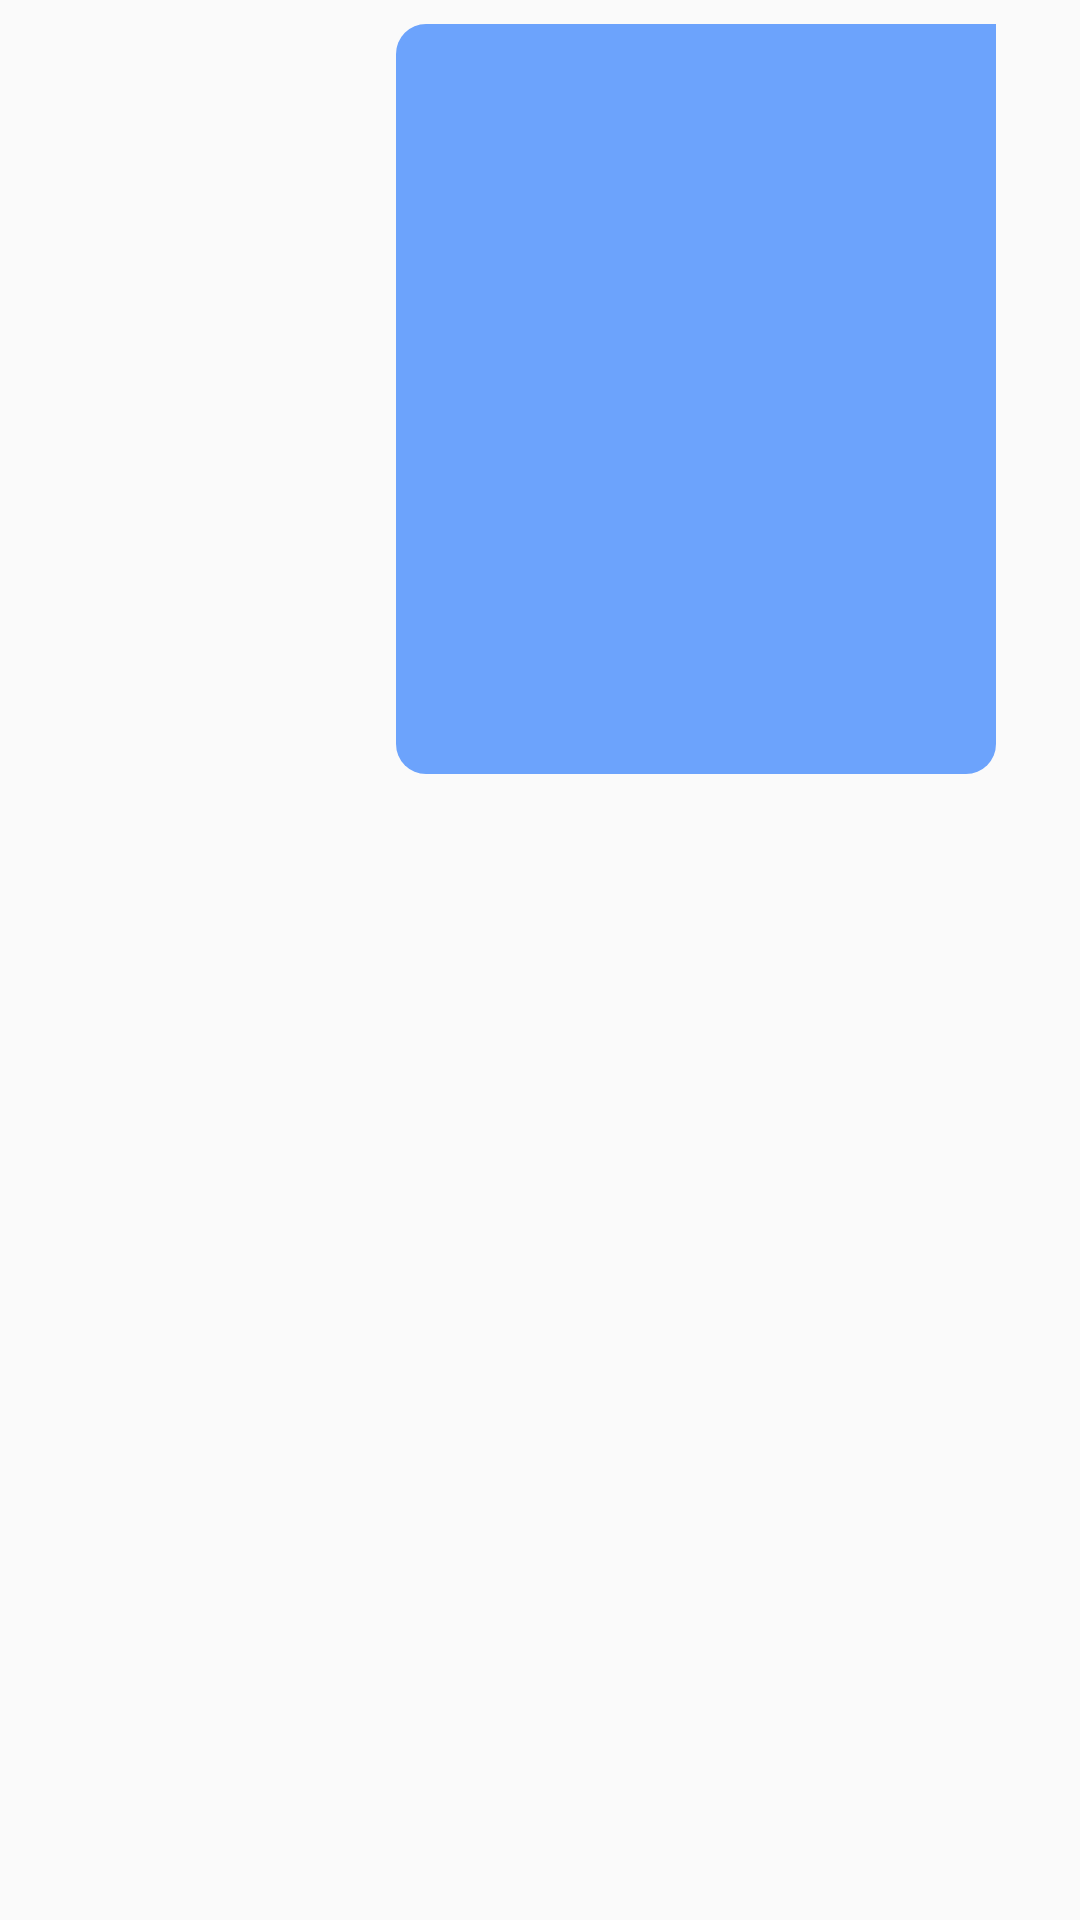

Android layout source for this screen:
<!-- AndroidManifest.xml: application theme AppTheme -->
<!-- res/layout/layout_imageright.xml -->
<?xml version="1.0" encoding="utf-8"?>
<RelativeLayout
    xmlns:android="http://schemas.android.com/apk/res/android"
    android:layout_width="wrap_content"
    android:layout_height="wrap_content"
    android:padding="8dp">
    <RelativeLayout
        android:layout_width="300dp"
        android:layout_height="wrap_content"
        android:layout_alignParentRight="true">
        <TextView
            android:layout_width="wrap_content"
            android:layout_height="wrap_content"
            android:id="@+id/tvTime"
            android:layout_centerHorizontal="true"

            />
        <de.hdodenhof.circleimageview.CircleImageView
            android:layout_width="50dp"
            android:layout_height="50dp"
            android:id="@+id/image_user"
            android:layout_below="@+id/tvTime"
            android:visibility="gone"/>
        <ImageButton
            android:layout_width="200dp"
            android:layout_height="250dp"
            android:id="@+id/imageSent"
            android:textSize="18sp"
            android:padding="8dp"
            android:layout_marginRight="20dp"
            android:layout_alignParentRight="true"
            android:layout_toRightOf="@+id/image_user"
            android:background="@drawable/background_right"/>

    </RelativeLayout>
</RelativeLayout>
<!-- resources referenced by this layout -->
<resources>
  <!-- drawable background_right (drawable) -->
  <?xml version="1.0" encoding="utf-8"?>
  <shape xmlns:android="http://schemas.android.com/apk/res/android"
      android:shape="rectangle">
      <corners
          android:radius="10dp"
          android:topRightRadius="0dp">
  
      </corners>
  <solid android:color="#6ca3fc"></solid>
  
  </shape>
  <style name="AppTheme" parent="Theme.AppCompat.Light.NoActionBar">
          
          <item name="colorPrimary">@color/colorPrimary</item>
          <item name="colorPrimaryDark">@color/colorPrimaryDark</item>
          <item name="colorAccent">@color/colorAccent</item>
      </style>
  <color name="colorPrimary">#3F51B5</color>
  <color name="colorPrimaryDark">#a6aebc</color>
  <color name="colorAccent">#ffffff</color>
</resources>
